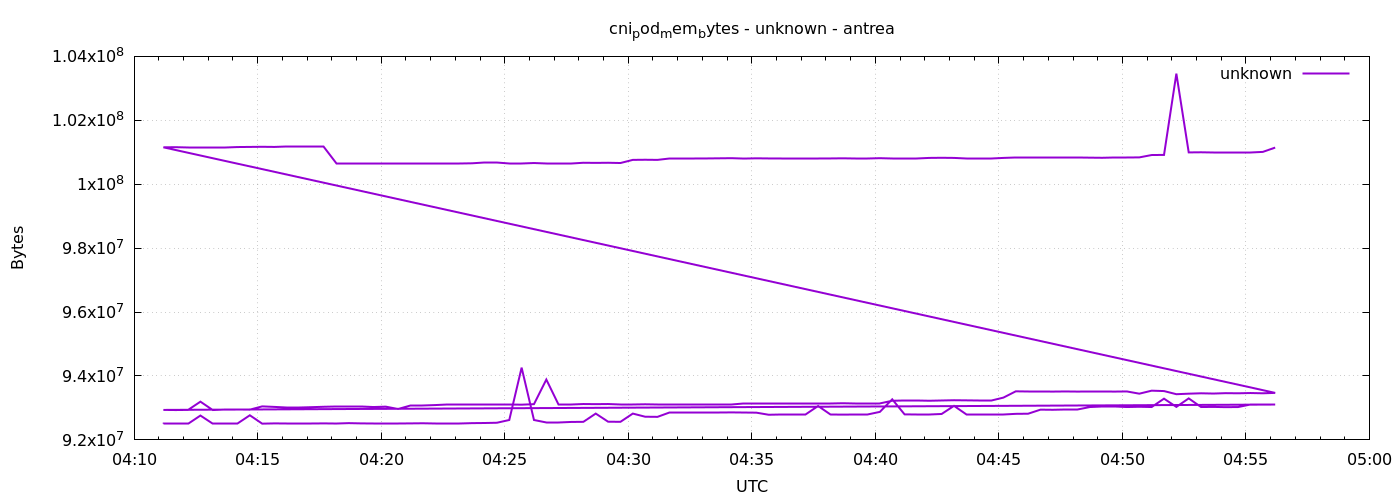

The file beside this chart, header and first rows:
1777867871	92504064
1777867901	92504064
1777867931	92504064
1777867961	92762112
1777867991	92504064
1777868021	92504064
1777868051	92504064
1777868081	92770304
1777868111	92508160
1777868141	92516352
1777868171	92512256
1777868201	92512256
1777868231	92512256
1777868261	92516352
1777868291	92512256
1777868321	92524544
1777868351	92516352
1777868381	92512256
1777868411	92512256
1777868441	92512256
1777868471	92516352
1777868501	92520448
1777868531	92516352
1777868561	92516352
1777868591	92516352
1777868621	92524544
1777868651	92528640
1777868681	92536832
1777868711	92622848
1777868741	94261248
1777868771	92622848
1777868801	92557312
1777868831	92557312
1777868861	92561408
1777868891	92565504
1777868921	92823552
1777868951	92569600
1777868981	92565504
1777869011	92823552
1777869041	92725248
1777869071	92721152
1777869101	92856320
1777869131	92856320
1777869161	92856320
1777869191	92852224
1777869221	92852224
1777869251	92860416
1777869281	92856320
1777869311	92852224
1777869341	92786688
1777869371	92790784
1777869401	92790784
1777869431	92790784
1777869461	93061120
1777869491	92794880
1777869521	92790784
1777869551	92786688
1777869581	92786688
1777869611	92876800
1777869641	93270016
1777869671	92798976
... 212 more rows
